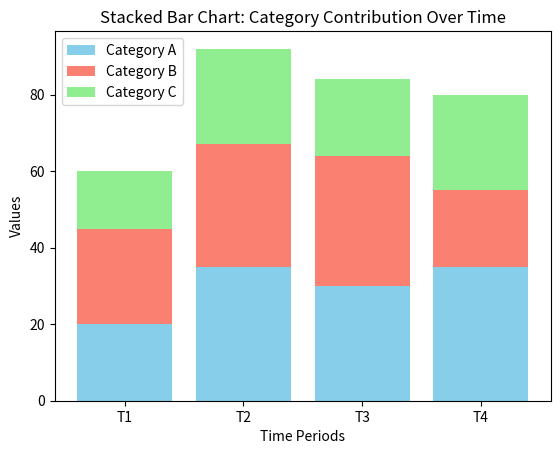

Here is the Python script that generated this plot:
import matplotlib.pyplot as plt
import numpy as np

time_periods = ['T1', 'T2', 'T3', 'T4']
category_a = [20, 35, 30, 35]
category_b = [25, 32, 34, 20]
category_c = [15, 25, 20, 25]

plt.bar(time_periods, category_a, label='Category A', color='skyblue')
plt.bar(time_periods, category_b, bottom=category_a, label='Category B', color='salmon')
bottom_c = np.array(category_a) + np.array(category_b)
plt.bar(time_periods, category_c, bottom=bottom_c, label='Category C', color='lightgreen')

plt.title("Stacked Bar Chart: Category Contribution Over Time")
plt.xlabel("Time Periods")
plt.ylabel("Values")
plt.legend()
plt.show()
